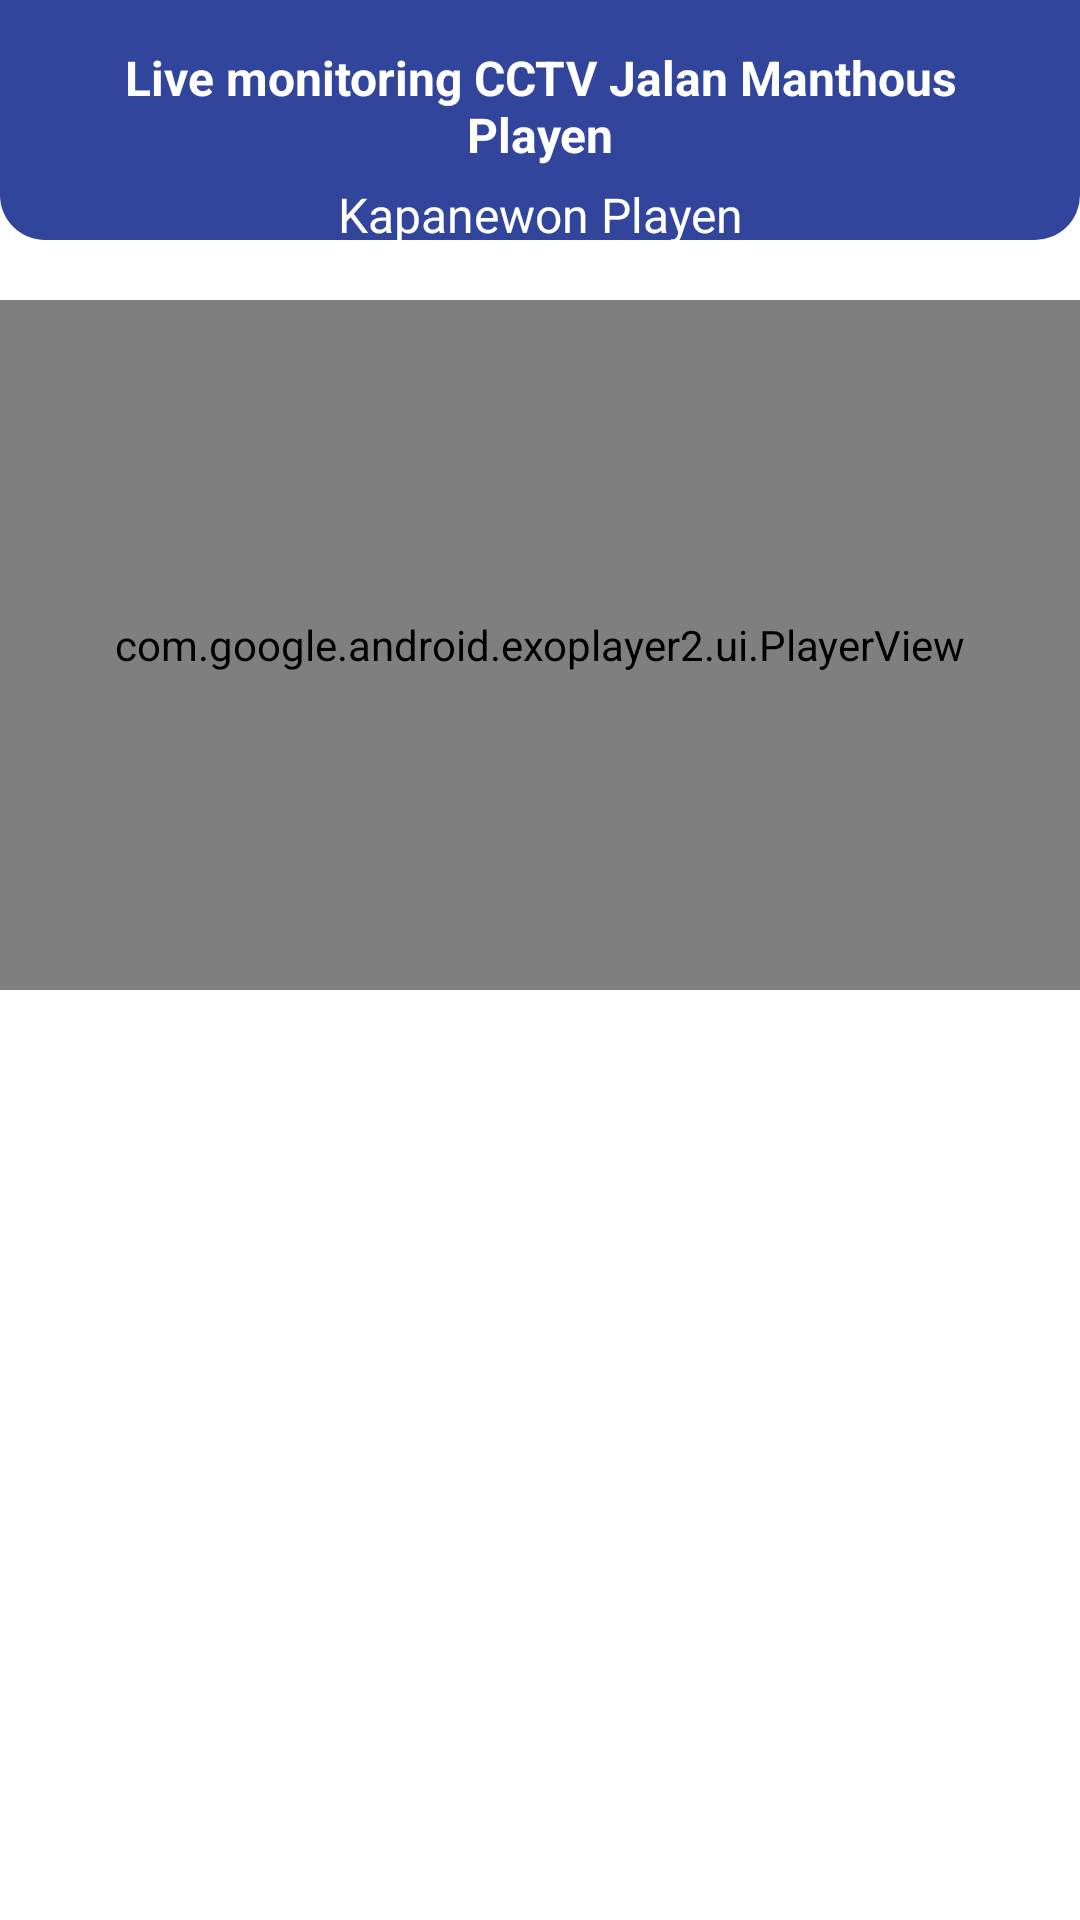

Write the Android layout XML for this screen, with the resource values it uses.
<!-- AndroidManifest.xml: application theme Theme.CCTV -->
<!-- res/layout/activity_jmp.xml -->
<?xml version="1.0" encoding="utf-8"?>
<androidx.constraintlayout.widget.ConstraintLayout xmlns:android="http://schemas.android.com/apk/res/android"
    xmlns:app="http://schemas.android.com/apk/res-auto"
    xmlns:tools="http://schemas.android.com/tools"
    android:layout_width="match_parent"
    android:layout_height="match_parent"
    tools:context=".JMP">

    <ImageView
        android:layout_width="match_parent"
        android:layout_height="80dp"
        android:src="@drawable/bg_shape"
        app:layout_constraintEnd_toEndOf="parent"
        app:layout_constraintStart_toStartOf="parent"
        app:layout_constraintTop_toTopOf="parent" />

    <LinearLayout
        android:id="@+id/layoutHeader"
        android:layout_width="match_parent"
        android:layout_height="wrap_content"

        android:orientation="vertical"
        app:layout_constraintEnd_toEndOf="parent"
        app:layout_constraintStart_toStartOf="parent"
        app:layout_constraintTop_toBottomOf="parent"
        app:layout_constraintTop_toTopOf="parent">

        <TextView
            android:layout_width="wrap_content"
            android:layout_height="wrap_content"
            android:layout_gravity="center"
            android:layout_marginStart="20dp"
            android:layout_marginTop="15dp"
            android:layout_marginEnd="20dp"
            android:gravity="center"
            android:text="Live monitoring CCTV Jalan Manthous Playen"
            android:textColor="@color/white"
            android:textStyle="bold"
            android:textSize="16sp" />

        <TextView
            android:layout_width="wrap_content"
            android:layout_height="wrap_content"
            android:layout_gravity="center"
            android:layout_marginStart="20dp"
            android:layout_marginTop="5dp"
            android:layout_marginEnd="20dp"
            android:gravity="center"
            android:text="Kapanewon Playen"
            android:textColor="@color/white"
            android:textSize="16sp" />

    </LinearLayout>

    <com.google.android.exoplayer2.ui.PlayerView
        android:id="@+id/exoplayer"
        android:layout_width="match_parent"
        android:layout_height="230dp"
        android:foregroundGravity="center"
        android:layout_marginTop="100dp"
        app:layout_constraintEnd_toEndOf="parent"
        app:layout_constraintHorizontal_bias="0"
        app:layout_constraintStart_toStartOf="parent"
        app:layout_constraintTop_toTopOf="parent" />

</androidx.constraintlayout.widget.ConstraintLayout>
<!-- resources referenced by this layout -->
<resources>
  <color name="white">#FFFFFFFF</color>
  <!-- drawable bg_shape (drawable) -->
  <?xml version="1.0" encoding="utf-8"?>
  <shape xmlns:android="http://schemas.android.com/apk/res/android"
      android:shape="rectangle">
      <corners
          android:bottomLeftRadius="15dp"
          android:bottomRightRadius="15dp" />
      <solid android:color="@color/biru_tua" />
  </shape>
  <style name="Theme.CCTV" parent="Theme.MaterialComponents.DayNight.DarkActionBar">
          
          <item name="colorPrimary">@color/biru_tua</item>
          <item name="colorPrimaryVariant">@color/biru_tua</item>
          <item name="colorOnPrimary">@color/white</item>
          
          <item name="colorSecondary">@color/teal_200</item>
          <item name="colorSecondaryVariant">@color/teal_700</item>
          <item name="colorOnSecondary">@color/black</item>
          
          <item name="android:statusBarColor" tools:targetApi="l">@color/abu_tua</item>
          
      </style>
  <color name="biru_tua">#32459D</color>
  <color name="teal_200">#FF03DAC5</color>
  <color name="teal_700">#FF018786</color>
  <color name="black">#FF000000</color>
  <color name="abu_tua">#5A5A5A</color>
</resources>
